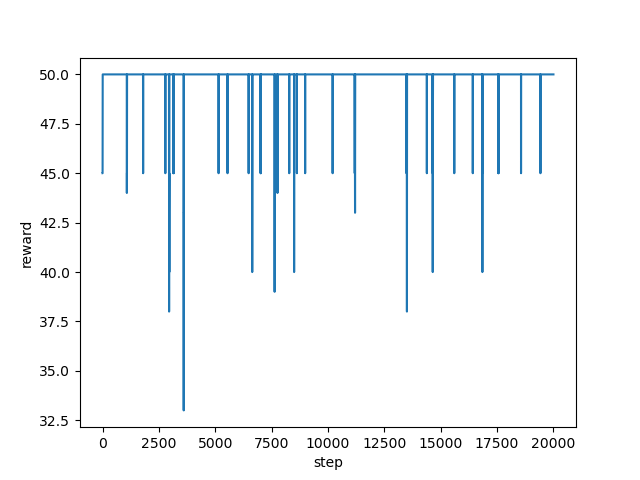

The file beside this chart, header and first rows:
step, reward
0, 45.0
1, 45.0
2, 45.0
3, 50.0
4, 50.0
5, 50.0
6, 50.0
7, 50.0
8, 50.0
9, 50.0
10, 50.0
11, 50.0
12, 50.0
13, 50.0
14, 50.0
15, 50.0
16, 50.0
17, 50.0
18, 50.0
19, 50.0
20, 50.0
21, 50.0
22, 50.0
23, 50.0
24, 50.0
25, 50.0
26, 50.0
27, 50.0
28, 50.0
29, 50.0
30, 50.0
31, 50.0
32, 50.0
33, 50.0
34, 50.0
35, 50.0
36, 50.0
37, 50.0
38, 50.0
39, 50.0
40, 50.0
41, 50.0
42, 50.0
43, 50.0
44, 50.0
45, 50.0
46, 50.0
47, 50.0
48, 50.0
49, 50.0
50, 50.0
51, 50.0
52, 50.0
53, 50.0
54, 50.0
55, 50.0
56, 50.0
57, 50.0
58, 50.0
59, 50.0
... 19,940 more rows
